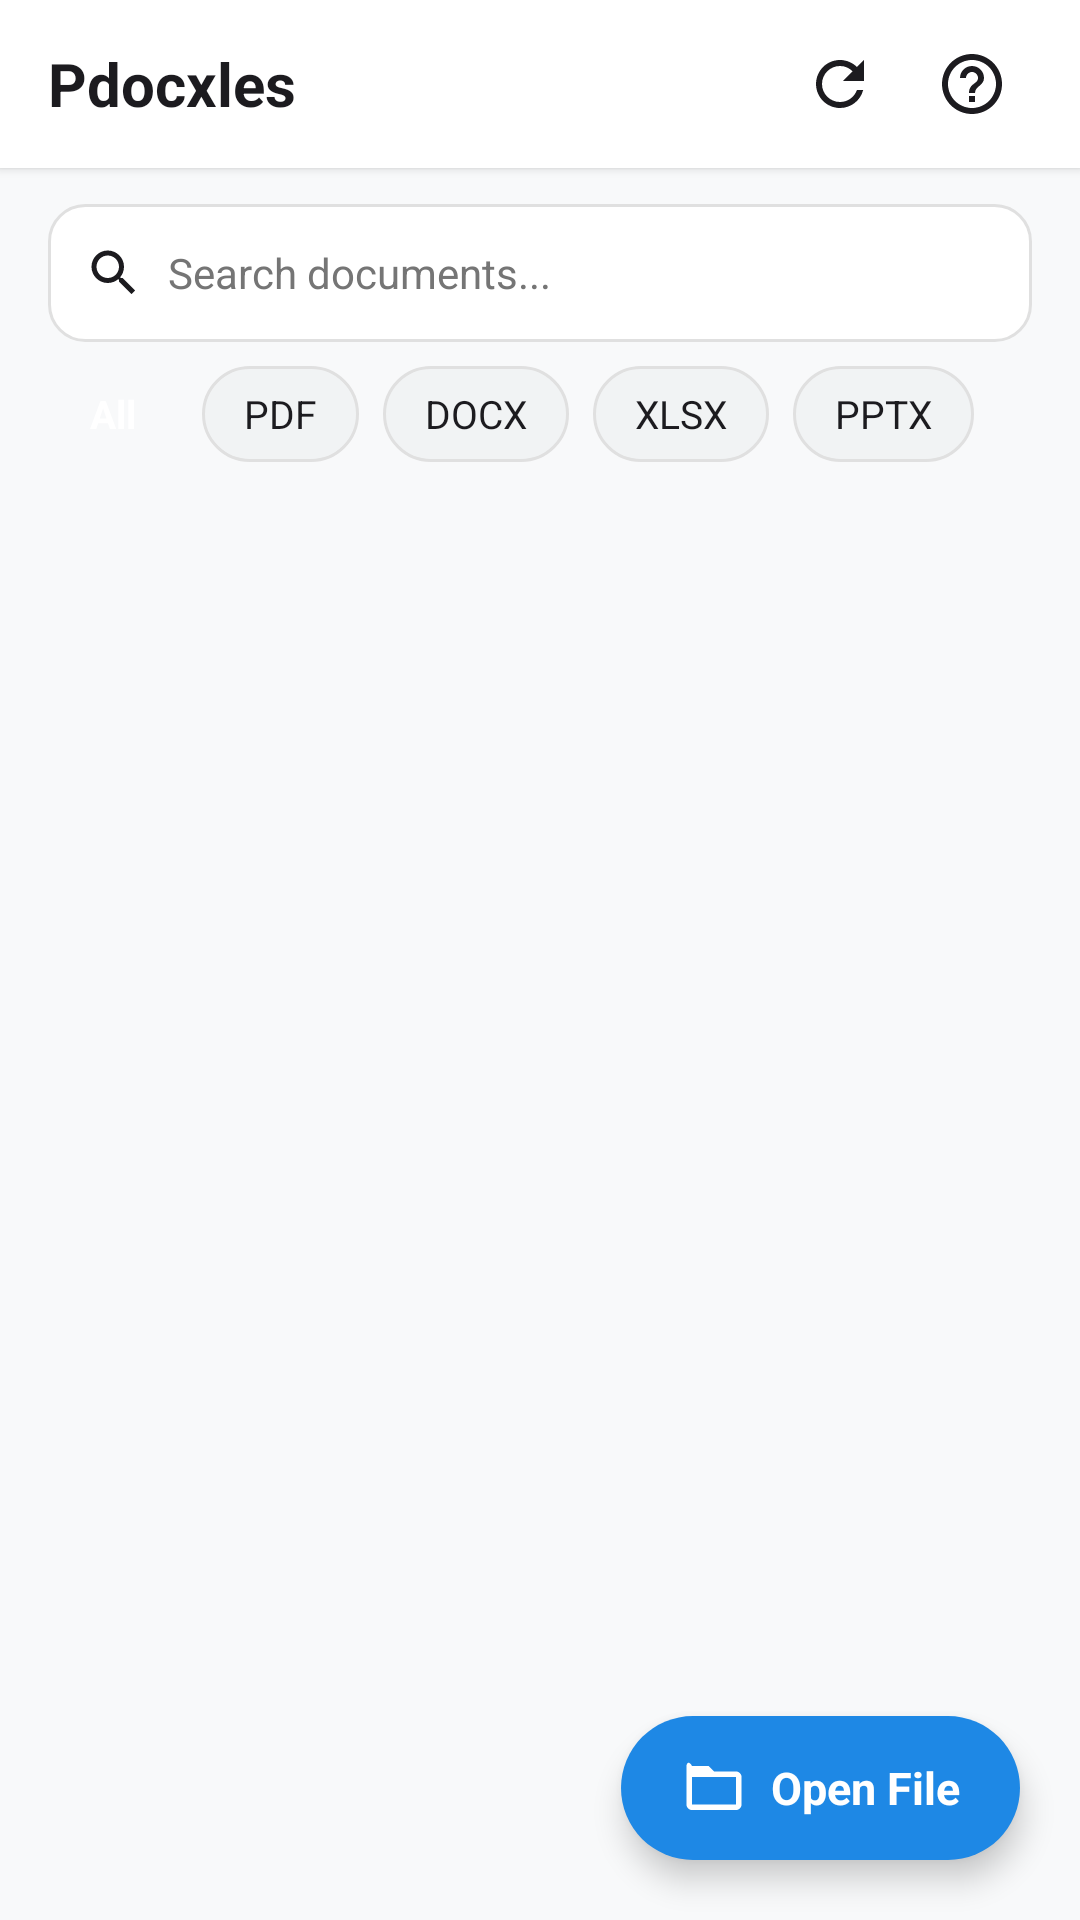

Write the Android layout XML for this screen, with the resource values it uses.
<!-- AndroidManifest.xml: application theme Theme.Pdocxles -->
<!-- res/layout/view_file_manager.xml -->
<?xml version="1.0" encoding="utf-8"?>
<RelativeLayout xmlns:android="http://schemas.android.com/apk/res/android"
    xmlns:app="http://schemas.android.com/apk/res-auto"
    android:layout_width="match_parent"
    android:layout_height="match_parent"
    android:background="@color/background">

    
    <LinearLayout
        android:id="@+id/topBar"
        android:layout_width="match_parent"
        android:layout_height="56dp"
        android:layout_alignParentTop="true"
        android:background="@color/surface"
        android:elevation="2dp"
        android:gravity="center_vertical"
        android:orientation="horizontal"
        android:paddingHorizontal="16dp">

        <TextView
            android:layout_width="0dp"
            android:layout_height="wrap_content"
            android:layout_weight="1"
            android:text="@string/app_name"
            android:textColor="@color/text_primary"
            android:textSize="20sp"
            android:textStyle="bold" />

        <ImageButton
            android:id="@+id/btnRefresh"
            android:layout_width="40dp"
            android:layout_height="40dp"
            android:background="?attr/selectableItemBackgroundBorderless"
            android:contentDescription="Refresh"
            android:src="@drawable/ic_refresh" />

        <ImageButton
            android:id="@+id/btnHelp"
            android:layout_width="40dp"
            android:layout_height="40dp"
            android:layout_marginStart="4dp"
            android:background="?attr/selectableItemBackgroundBorderless"
            android:contentDescription="Help"
            android:src="@drawable/ic_help" />
    </LinearLayout>

    
    <LinearLayout
        android:id="@+id/searchContainer"
        android:layout_width="match_parent"
        android:layout_height="46dp"
        android:layout_below="@id/topBar"
        android:layout_marginHorizontal="16dp"
        android:layout_marginTop="12dp"
        android:background="@drawable/bg_search"
        android:gravity="center_vertical"
        android:orientation="horizontal"
        android:paddingHorizontal="12dp">

        <ImageView
            android:layout_width="20dp"
            android:layout_height="20dp"
            android:src="@drawable/ic_search" />

        <EditText
            android:id="@+id/etSearch"
            android:layout_width="0dp"
            android:layout_height="match_parent"
            android:layout_marginStart="8dp"
            android:layout_weight="1"
            android:background="@null"
            android:hint="@string/search_placeholder"
            android:imeOptions="actionDone"
            android:inputType="text"
            android:maxLines="1"
            android:textColor="@color/text_primary"
            android:textColorHint="@color/text_secondary"
            android:textSize="14sp" />

        <ImageButton
            android:id="@+id/btnClearSearch"
            android:layout_width="32dp"
            android:layout_height="32dp"
            android:background="?attr/selectableItemBackgroundBorderless"
            android:src="@drawable/ic_clear"
            android:visibility="gone" />
    </LinearLayout>

    
    <HorizontalScrollView
        android:id="@+id/filtersScroll"
        android:layout_width="match_parent"
        android:layout_height="wrap_content"
        android:layout_below="@id/searchContainer"
        android:layout_marginTop="8dp"
        android:clipToPadding="false"
        android:paddingHorizontal="16dp"
        android:scrollbars="none">

        <LinearLayout
            android:id="@+id/filtersContainer"
            android:layout_width="wrap_content"
            android:layout_height="wrap_content"
            android:orientation="horizontal">

            <TextView
                android:id="@+id/filterAll"
                android:layout_width="wrap_content"
                android:layout_height="32dp"
                android:background="@drawable/bg_filter_selected"
                android:clickable="true"
                android:focusable="true"
                android:gravity="center"
                android:paddingHorizontal="14dp"
                android:text="@string/filter_all"
                android:textColor="@color/surface"
                android:textSize="13sp"
                android:textStyle="bold" />

            <TextView
                android:id="@+id/filterPdf"
                android:layout_width="wrap_content"
                android:layout_height="32dp"
                android:layout_marginStart="8dp"
                android:background="@drawable/bg_filter_unselected"
                android:clickable="true"
                android:focusable="true"
                android:gravity="center"
                android:paddingHorizontal="14dp"
                android:text="@string/filter_pdf"
                android:textColor="@color/text_primary"
                android:textSize="13sp" />

            <TextView
                android:id="@+id/filterDocx"
                android:layout_width="wrap_content"
                android:layout_height="32dp"
                android:layout_marginStart="8dp"
                android:background="@drawable/bg_filter_unselected"
                android:clickable="true"
                android:focusable="true"
                android:gravity="center"
                android:paddingHorizontal="14dp"
                android:text="@string/filter_docx"
                android:textColor="@color/text_primary"
                android:textSize="13sp" />

            <TextView
                android:id="@+id/filterXlsx"
                android:layout_width="wrap_content"
                android:layout_height="32dp"
                android:layout_marginStart="8dp"
                android:background="@drawable/bg_filter_unselected"
                android:clickable="true"
                android:focusable="true"
                android:gravity="center"
                android:paddingHorizontal="14dp"
                android:text="@string/filter_xlsx"
                android:textColor="@color/text_primary"
                android:textSize="13sp" />

            <TextView
                android:id="@+id/filterPptx"
                android:layout_width="wrap_content"
                android:layout_height="32dp"
                android:layout_marginStart="8dp"
                android:background="@drawable/bg_filter_unselected"
                android:clickable="true"
                android:focusable="true"
                android:gravity="center"
                android:paddingHorizontal="14dp"
                android:text="@string/filter_pptx"
                android:textColor="@color/text_primary"
                android:textSize="13sp" />
        </LinearLayout>
    </HorizontalScrollView>

    
    <androidx.recyclerview.widget.RecyclerView
        android:id="@+id/rvDocuments"
        android:layout_width="match_parent"
        android:layout_height="match_parent"
        android:layout_below="@id/filtersScroll"
        android:clipToPadding="false"
        android:paddingHorizontal="16dp"
        android:paddingTop="8dp"
        android:paddingBottom="88dp" />

    
    <LinearLayout
        android:id="@+id/emptyStateView"
        android:layout_width="match_parent"
        android:layout_height="match_parent"
        android:layout_below="@id/filtersScroll"
        android:gravity="center"
        android:orientation="vertical"
        android:padding="32dp"
        android:visibility="gone">

        <ImageView
            android:layout_width="64dp"
            android:layout_height="64dp"
            android:src="@drawable/ic_folder_open" />

        <TextView
            android:id="@+id/tvEmptyTitle"
            android:layout_width="wrap_content"
            android:layout_height="wrap_content"
            android:layout_marginTop="16dp"
            android:text="@string/no_documents_found"
            android:textColor="@color/text_primary"
            android:textSize="17sp"
            android:textStyle="bold" />

        <TextView
            android:id="@+id/tvEmptyDesc"
            android:layout_width="wrap_content"
            android:layout_height="wrap_content"
            android:layout_marginTop="6dp"
            android:gravity="center"
            android:text="@string/no_documents_desc"
            android:textColor="@color/text_secondary"
            android:textSize="14sp" />

        <Button
            android:id="@+id/btnEmptyOpen"
            android:layout_width="wrap_content"
            android:layout_height="wrap_content"
            android:layout_marginTop="20dp"
            android:background="@drawable/bg_btn_primary"
            android:paddingHorizontal="24dp"
            android:text="@string/open_file"
            android:textColor="@color/surface" />
    </LinearLayout>

    
    <ProgressBar
        android:id="@+id/progressBar"
        android:layout_width="48dp"
        android:layout_height="48dp"
        android:layout_centerInParent="true"
        android:visibility="gone" />

    
    <LinearLayout
        android:id="@+id/btnFabOpen"
        android:layout_width="wrap_content"
        android:layout_height="48dp"
        android:layout_alignParentEnd="true"
        android:layout_alignParentBottom="true"
        android:layout_margin="20dp"
        android:background="@drawable/bg_btn_primary"
        android:clickable="true"
        android:elevation="6dp"
        android:focusable="true"
        android:gravity="center_vertical"
        android:orientation="horizontal"
        android:paddingHorizontal="20dp">

        <ImageView
            android:layout_width="22dp"
            android:layout_height="22dp"
            android:src="@drawable/ic_folder_open"
            app:tint="@color/surface" />

        <TextView
            android:layout_width="wrap_content"
            android:layout_height="wrap_content"
            android:layout_marginStart="8dp"
            android:text="@string/open_file"
            android:textColor="@color/surface"
            android:textSize="15sp"
            android:textStyle="bold" />
    </LinearLayout>

</RelativeLayout>
<!-- resources referenced by this layout -->
<resources>
  <color name="background">#F8F9FA</color>
  <color name="surface">#FFFFFF</color>
  <color name="text_primary">#1C1B1F</color>
  <color name="text_secondary">#757575</color>
  <!-- drawable bg_btn_primary (drawable) -->
  <?xml version="1.0" encoding="utf-8"?>
  <ripple xmlns:android="http://schemas.android.com/apk/res/android"
      android:color="#33FFFFFF">
      <item>
          <shape android:shape="rectangle">
              <solid android:color="@color/primary" />
              <corners android:radius="24dp" />
          </shape>
      </item>
  </ripple>
  <!-- drawable bg_filter_unselected (drawable) -->
  <?xml version="1.0" encoding="utf-8"?>
  <shape xmlns:android="http://schemas.android.com/apk/res/android"
      android:shape="rectangle">
      <solid android:color="@color/surface_variant" />
      <corners android:radius="16dp" />
      <stroke android:width="1dp" android:color="@color/card_border" />
  </shape>
  <!-- drawable bg_search (drawable) -->
  <?xml version="1.0" encoding="utf-8"?>
  <shape xmlns:android="http://schemas.android.com/apk/res/android"
      android:shape="rectangle">
      <solid android:color="@color/surface" />
      <corners android:radius="12dp" />
      <stroke android:width="1dp" android:color="#E0E0E0" />
  </shape>
  <!-- drawable ic_folder_open (drawable) -->
  <vector xmlns:android="http://schemas.android.com/apk/res/android"
      android:width="24dp"
      android:height="24dp"
      android:viewportWidth="24"
      android:viewportHeight="24">
      <path
          android:fillColor="#1E88E5"
          android:pathData="M20,6h-8l-2,-2H4C2.9,2 2.01,2.9 2.01,4L2,18c0,1.1 0.9,2 2,2h16c1.1,0 2,-0.9 2,-2V8c0,-1.1 -0.9,-2 -2,-2zm0,12H4V8h16v10z"/>
  </vector>
  <!-- drawable ic_refresh (drawable) -->
  <vector xmlns:android="http://schemas.android.com/apk/res/android"
      android:width="24dp"
      android:height="24dp"
      android:viewportWidth="24"
      android:viewportHeight="24">
      <path
          android:fillColor="#1C1B1F"
          android:pathData="M17.65,6.35C16.2,4.9 14.21,4 12,4c-4.42,0 -7.99,3.58 -7.99,8s3.57,8 7.99,8c3.73,0 6.84,-2.55 7.73,-6h-2.08c-0.82,2.33 -3.04,4 -5.65,4 -3.31,0 -6,-2.69 -6,-6s2.69,-6 6,-6c1.66,0 3.14,0.69 4.22,1.78L13,11h7V4l-2.35,2.35z"/>
  </vector>
  <string name="app_name">Pdocxles</string>
  <string name="filter_all">All</string>
  <string name="filter_docx">DOCX</string>
  <string name="filter_pdf">PDF</string>
  <string name="filter_pptx">PPTX</string>
  <string name="filter_xlsx">XLSX</string>
  <string name="no_documents_desc">Tap Open File to browse PDF, DOCX, XLSX, or PPTX documents</string>
  <string name="no_documents_found">No documents found</string>
  <string name="open_file">Open File</string>
  <string name="search_placeholder">Search documents...</string>
  <style name="Theme.Pdocxles" parent="Theme.AppCompat.Light.NoActionBar">
          <item name="colorPrimary">@color/primary</item>
          <item name="colorPrimaryDark">@color/primary_dark</item>
          <item name="colorAccent">@color/accent</item>
          <item name="android:windowBackground">@color/background</item>
          <item name="android:statusBarColor">@color/surface</item>
          <item name="android:navigationBarColor">@color/surface</item>
          <item name="android:windowLightStatusBar">true</item>
      </style>
  <color name="primary">#1E88E5</color>
  <color name="surface_variant">#F1F3F4</color>
  <color name="card_border">#E0E0E0</color>
  <color name="primary_dark">#1565C0</color>
  <color name="accent">#00ACC1</color>
</resources>
